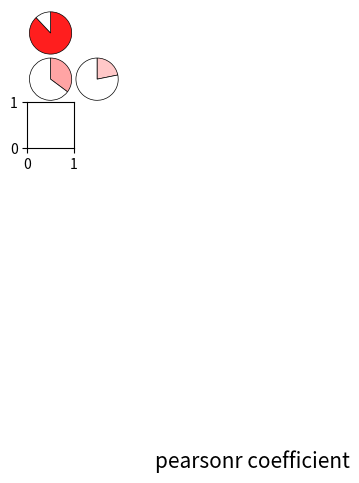

Recreate this plot in Python. (Note: this script raises an exception after producing the figure.)
#!/usr/bin/python3.7
# -*- coding: utf-8 -*-

# @Time   : 2019/7/29 19:46
# @Author : Administrator
# @Software: PyCharm
# @License: BSD 3-Clause


"""
# Just a copy from xenonpy

eg:
# fig = plt.figure(figsize=[6.4, 4.8])
# # fig.patch.set_facecolor("white")
# ax = fig.add_subplot(111)
# # # ax = fig.add_axes([0.15,0.1,0.7,0.3])
# # ax.patch.set_facecolor("w")
# # # ax.patch.set_alpha(0.5)
# # [ax.spines[_].set_linewidth(3) for _ in ['left', 'right', 'bottom', 'top']]
# # ax.tick_params(direction='in', which='major', width=3, length=7, colors='black', labelsize=15)
# plt.xlabel("x", )
# plt.ylabel("y", )
# plt.title("name")
# # plt.xlim()
# # plt.ylim()
# # plt.legend()
# plt.show()

plt.sca(ax1)
plt.sca(ax2)
"""
import matplotlib.pyplot as plt
import numpy as np
import pandas as pd
import seaborn as sns
from matplotlib import rcParams
import matplotlib.pyplot as plt
import matplotlib.gridspec as gridspec
import numpy as np
from scipy.stats import pearsonr


class BasePlot(object):
    """
    add definition to matpltlib.plt to draw better figures

    """

    def __init__(self, font="Times"):
        if font == "Times":
            rcParams['font.family'] = 'serif'
            rcParams['font.serif'] = ['Times new roman']
        rcParams['figure.dpi'] = 300
        rcParams['figure.figsize'] = [6.4, 4.8]
        rcParams['figure.titlesize'] = 20

        rcParams['axes.titlesize'] = 18
        rcParams['axes.labelsize'] = 16
        rcParams['axes.linewidth'] = 2

        rcParams['xtick.major.width'] = 2
        rcParams['ytick.major.width'] = 2
        rcParams['xtick.major.size'] = 4
        rcParams['ytick.major.size'] = 4

        rcParams['xtick.labelsize'] = 14
        rcParams['ytick.labelsize'] = 14
        rcParams['xtick.direction'] = 'in'
        rcParams['ytick.direction'] = 'in'

        rcParams['legend.fontsize'] = 14

        rcParams['axes.grid'] = True
        rcParams['grid.alpha'] = 0.1

    @staticmethod
    def base_axes():
        fig = plt.figure()
        ax = fig.add_subplot(111)
        return ax, plt

    @staticmethod
    def base_figure():
        plt.figure(0)
        return plt

    def yy_numpy(self, y_true, y_predict, strx='y_true', stry='y_predict'):
        return self.scatter(y_true, y_predict, strx=strx, stry=stry)

    @staticmethod
    def bar(data, types=None, labels=None, strx='x', stry='y'):

        if isinstance(data, pd.DataFrame):
            types = list(data.columns.values)
            labels = list(data.index.values)
            data = data.values

        data = np.array(data)
        if data.ndim == 1:
            data.reshape((-1, 1))

        index = np.arange(data.shape[0]) * data.shape[1] // 2
        bar_width = 0.35

        if not labels:
            labels = ["f%s" % i for i in index]
        if not types:
            types = list(range(data.shape[1]))
        opacity = 0.4

        fig, ax = plt.subplots()
        for i, (x, typei) in enumerate(zip(data.T, types)):
            ax.bar(index + i * bar_width, x, bar_width, label=typei, alpha=opacity)

        plt.xlabel(strx)
        plt.ylabel(stry)
        ax.set_xticks(index + len(types) * bar_width / 2 - bar_width / 2)
        ax.set_xticklabels(labels)
        ax.legend()
        # fig.tight_layout()

        sns.boxplot()

    @staticmethod
    def scatter(y_true, y_predict, strx='y_true', stry='y_predict'):
        x, y = y_true, y_predict
        fig = plt.figure()
        ax = fig.add_subplot(111)
        ax.scatter(x, y, marker='o', s=100, alpha=0.7, c='orange', linewidths=None, edgecolors='blue')
        ax.plot([min(x), max(x)], [min(x), max(x)], '--', ms=5, lw=2, alpha=0.7, color='black')
        plt.xlabel(strx)
        plt.ylabel(stry)

    @staticmethod
    def lines(y, x=None, line_labels=None, strx='x', stry='y', ):
        if isinstance(y, pd.DataFrame):
            line_labels = list(y.columns.values)
            y = y.values
        fig = plt.figure()
        ax = fig.add_subplot(111)
        y = np.array(y)
        if not line_labels or len(line_labels) != y.shape[1]:
            labels = ["f%s" % i for i in range(y.shape[1])]
        else:
            labels = line_labels
        if x is None:
            if y.ndim == 2:
                for i in range(y.shape[1]):
                    ax.plot(y[:, i], lw=1.5, marker='o', label=labels[i])
            if y.ndim == 1:
                ax.plot(y, lw=1.5, marker='o', label=labels[0])
        else:
            x = np.array(x)
            if y.ndim == 2:
                for i in range(y.shape[1]):
                    ax.plot(x, y[:, i], lw=1.5, marker='o', label=labels[i])
            if y.ndim == 1:
                ax.plot(x, y, lw=1.5, marker='o', label=labels[0])
        plt.xlabel(strx)
        plt.ylabel(stry)
        ax.legend()

    @staticmethod
    def line_scatter(x, y_scatter, y_lines, strx='x', stry='y'):

        fig = plt.figure()
        ax = fig.add_subplot(111)
        ax.scatter(x, y_scatter, marker='o', s=10, alpha=0.7, c='orange', linewidths=None, edgecolors='blue')
        ax.plot(y_lines, '-', ms=5, lw=2, alpha=0.7, color='black')
        plt.xlabel(strx)
        plt.ylabel(stry)

    @staticmethod
    def corr(data, square=True, linewidths=.5, annot=False):
        fig = plt.figure()
        fig.add_subplot(111)
        # plt.xticks(rotation='90')
        sns.heatmap(data, cmap="seismic", square=square, linewidths=linewidths, annot=annot, xticklabels=True,
                    yticklabels=True)

    @staticmethod
    def violin(strx, stry, data):
        fig = plt.figure()
        fig.add_subplot(111)
        sns.violinplot(x=strx, y=stry, data=data,
                       linewidth=2,  # 线宽
                       width=0.8,  # 箱之间的间隔比例
                       palette='hls',  # 设置调色板
                       order=None,  # 筛选类别
                       scale='area',  # 测度小提琴图的宽度：area-面积相同，count-按照样本数量决定宽度，width-宽度一样
                       gridsize=50,  # 设置小提琴图边线的平滑度，越高越平滑
                       # bw = 0.8        # 控制拟合程度，一般可以不设置
                       hue='smoker',  # 分类
                       split=True,  # 设置是否拆分小提琴图
                       inner="quartile"  # 设置内部显示类型 → “box”, “quartile”, “point”, “stick”, None
                       )

    @staticmethod
    def box(strx, stry, data):
        sns.boxplot(x=strx, y=stry, data=data,
                    linewidth=2,  # 线宽
                    width=0.8,  # 箱之间的间隔比例
                    fliersize=3,  # 异常点大小
                    palette='hls',  # 设置调色板
                    whis=1.5,  # 设置IQR
                    notch=True,  # 设置是否以中值做凹槽
                    order=['Thur', 'Fri', 'Sat', 'Sun'],  # 筛选类别
                    )

        sns.swarmplot(x=strx, y=stry, data=data, color='k', size=3, alpha=0.8)

    @staticmethod
    def yy_jointplot(str_x, str_y, data):
        sns.jointplot(str_x, str_y, data,
                      kind='reg')

    @staticmethod
    def imshow(np_array):
        fig = plt.figure()
        ax = fig.add_subplot(111)
        ax.imshow(np_array)


def lin_cof(x0):
    results_list = []
    xx = x0.T
    yy = x0.T
    for a in xx:
        for b in yy:
            results = pearsonr(a, b)[0]
            results_list.append(results)
    results1 = np.array(results_list).reshape((x0.shape[-1], x0.shape[-1]))
    return results1


def cof_plot(x_cof0, x_name):
    size = x_cof0
    name = x_name
    n = size.shape[0]
    or_size = (abs(size) / size) * (1 - abs(size))
    explode = (0, 0)
    cmap = plt.get_cmap("bwr")
    outer_colors = cmap(size / 2 + 0.5)
    gs = gridspec.GridSpec(n, n)
    gs.update(wspace=0, hspace=0)
    plt.figure(figsize=(6, 6), frameon=True)
    for i in range(n):
        for j in range(i):
            ax = plt.subplot(gs[i, j])
            ax.pie((size[i, j], or_size[i, j]), explode=explode, labels=None, autopct=None, shadow=False, startangle=90,
                   colors=[outer_colors[i, j], 'w'], wedgeprops=dict(width=1, edgecolor='black',linewidth=0.5), counterclock=False,
                   frame=False, center=(0, 0), )
            ax.set_xlim(-1, 1)
            ax.axis('equal')
    for i in range(n):
        for j in range(i + 1, n):
            ax = plt.subplot(gs[i, j])
            ax.set_facecolor(outer_colors[i, j])
            ax.spines['right'].set_color('w')
            ax.spines['top'].set_color('w')
            ax.spines['left'].set_color('w')
            ax.spines['bottom'].set_color('w')
            ax.text(0.5, 0.5, round(size[i, j], 2), fontdict={"color": "w"}, fontsize=8,
                    horizontalalignment='center', verticalalignment='center')
            ax.set_xticks([])
            ax.set_yticks([])
    for k in range(n):
        ax = plt.subplot(gs[k, k])
        ax.text(0.5, 0.5, name[k], fontsize=12, horizontalalignment='center', verticalalignment='center')
        ax.set_xticks([])
        plt.axis('off')
    plt.show()


def cof_sel_plot(x_cof0, x_name, threshold=None):
    if threshold is None:
        threshold = 0.9
    size = x_cof0
    name = x_name
    n = size.shape[0]
    or_size = (abs(size) / size) * (1 - abs(size))
    explode = (0, 0)
    cmap = plt.get_cmap("bwr")
    outer_colors = cmap(size / 2 + 0.5)
    gs = gridspec.GridSpec(n, n)
    gs.update(wspace=0, hspace=0)
    e = plt.figure(figsize=(6, 6), frameon=True)
    e.text(0.5, 0.05, 'pearsonr coefficient', fontsize=15, horizontalalignment='center', verticalalignment='center')
    for i in range(n):
        for j in range(i):
            ax = plt.subplot(gs[i, j])
            ax.pie((size[i, j], or_size[i, j]), explode=explode, labels=None, autopct=None, shadow=False, startangle=90,
                   colors=[outer_colors[i, j], 'w'], wedgeprops=dict(width=1, edgecolor='black',linewidth=0.5), counterclock=False,
                   frame=False, center=(0, 0), )
            ax.set_xlim(-1, 1)
            ax.axis('equal')
    for i in range(n):
        for j in range(i + 1, n):
            if abs(size[i, j]) >= threshold:
                ax = plt.subplot(gs[i, j])
                ax.set_facecolor(outer_colors[i, j])
                ax.spines['right'].set_color('w')
                ax.spines['top'].set_color('w')
                ax.spines['left'].set_color('w')
                ax.spines['bottom'].set_color('w')
                ax.text(0.5, 0.5, round(size[i, j], 2), fontdict={"color": "w"}, fontsize=8,
                        horizontalalignment='center', verticalalignment='center')
                ax.set_xticks([])
                ax.set_yticks([])
    for k in range(n):
        ax = plt.subplot(gs[k, k])
        ax.text(0.5, 0.5, name[k], fontsize=12, horizontalalignment='center', verticalalignment='center')
        ax.set_xticks([])
        ax.set_yticks([])
        ax.spines['right'].set_color('b')
        ax.spines['top'].set_color('b')
        ax.spines['left'].set_color('w')
        ax.spines['bottom'].set_color('w')  # plt.axis('off')

    plt.show()


if __name__ == '__main__':
    name0 = ['a', 'b', 'd', 'e', 'f', 'a', 'b', 'd', 'e', 'f']
    datax = np.random.rand(10, 10)

    x_cof = lin_cof(datax)
    cof_sel_plot(x_cof, name0, threshold=0.4)
    cof_plot(x_cof, name0)
